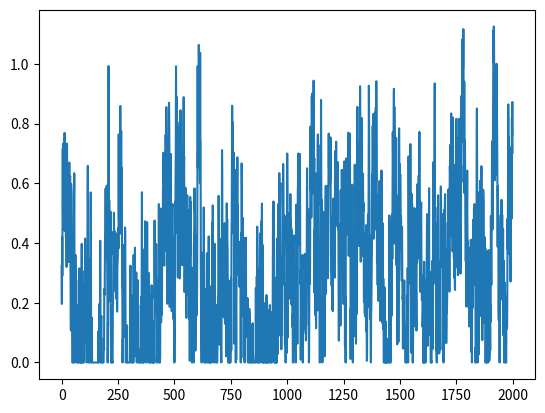
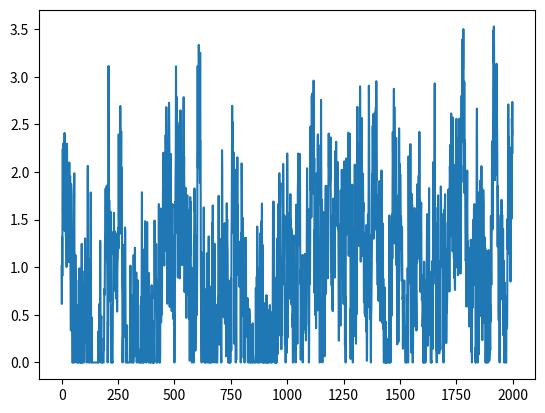

The script that saved these images, in order:
import numpy as np
from scipy import signal as ss
from scipy.stats import zscore
import matplotlib.pyplot as plt
def make_noise(num_traces=10, num_samples=1000, mean_fr = 1, std_fr = 1):
    num_samples = num_samples+2000
    # Normalised Frequencies
    # fv = np.linspace(0, 1, 40)
    # Amplitudes Of '1/f'                                
    # a = 1/(1+2*fv)                
    # Filter Numerator Coefficients              
    # b = ss.firls(43, fv, a)                                   

    B = [0.049922035, -0.095993537, 0.050612699, -0.004408786]
    A = [1, -2.494956002,   2.017265875,  -0.522189400]

    invfn = np.zeros((num_traces,num_samples))

    for i in np.arange(0,num_traces):
        # Create White Noise
        wn = np.random.normal(loc=1,scale=0.5,size=num_samples) 
        # Create '1/f' Noise
        invfn[i,:] = zscore(ss.lfilter(B, A, wn))                           

    # Rectify invfn (Remove negative values and rescaled to have a mean value of 1/1000)
    invfn_truncated = invfn[:,2000:]
    invfn_truncated[invfn_truncated<0] = 0
    invfn_rescaled = invfn[:,2000:]/np.mean(invfn[:,2000:])

    return invfn[:,2000:]

sample_list = make_noise(num_traces=10,num_samples=2000, mean_fr = 1, std_fr = 1)

sample = sample_list[2]
print(np.mean(sample))
plt.figure()
plt.plot(sample)

sample[sample<0] = 0
sample = sample/np.mean(sample)
print(np.mean(sample))
plt.figure()
plt.plot(sample)
plt.show()

